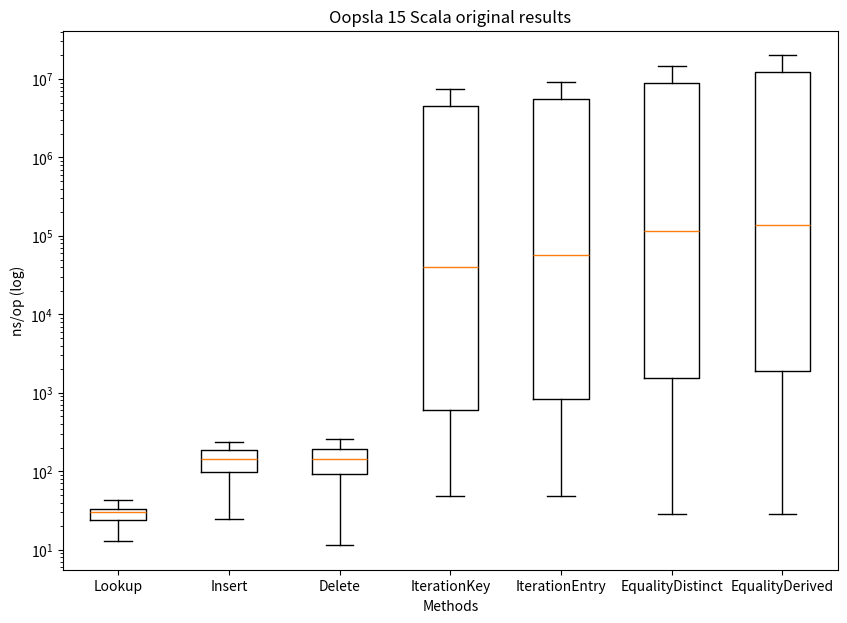

The script that saved this image:
import matplotlib.pyplot as plt
import numpy as np

np.random.seed(10)

Lookup = [13.128544, 18.156694, 18.440159, 18.158444, 25.376056, 25.186262, 26.733932, 24.0595, 22.961363, 26.393025, 27.161555, 29.514005, 30.42035, 31.695242, 30.718735, 33.152986, 34.222611, 32.572818, 34.396262, 36.569289, 35.444357, 39.200334, 41.351065, 38.937972, 12.997518, 18.290292, 18.237726, 23.91159, 25.371657, 22.596042, 26.939213, 23.252076, 27.34318, 26.378896, 28.651665, 27.101865, 29.870486, 31.991625, 31.789671, 32.92552, 32.925439, 32.909259, 34.283515, 32.24842, 35.42753, 41.953245, 41.692846, 40.989934, 13.546439, 29.550936, 18.098884, 24.025599, 20.18514, 29.622511, 28.038261, 23.054124, 23.474903, 24.049485, 28.815261, 30.898157, 30.348614, 26.790827, 32.8748, 34.127165, 34.487239, 33.429178, 31.036596, 33.920587, 39.550654, 39.779057, 40.68354, 39.73443, 13.201001, 18.403019, 18.159686, 20.818618, 19.999174, 27.853817, 29.769945, 27.610562, 23.14148, 22.993307, 27.689337, 30.897167, 31.281181, 30.782921, 31.092187, 32.850584, 33.999466, 33.478185, 35.494784, 34.374039, 32.894147, 39.353243, 42.736355, 43.600823, 12.943359, 18.474568, 23.860247, 18.177687, 21.202062, 23.723478, 26.646427, 29.696612, 24.986956, 23.081985, 29.075435, 29.902865, 30.055567, 30.329964, 32.240177, 30.850979, 35.883465, 32.954505, 33.07692, 31.486536, 37.061362, 40.711272, 42.413084, 42.057013]
Insert = [24.398095, 62.663978, 63.678791, 63.635946, 90.248381, 88.973625, 92.521503, 114.56351, 112.736906, 120.002462, 130.537186, 133.150328, 131.973258, 146.167422, 153.759223, 176.524704, 185.13416, 175.644866, 188.33791, 195.649481, 201.821365, 211.242248, 207.028424, 216.80604, 25.268315, 63.329734, 63.525218, 74.698378, 91.382328, 85.052804, 105.138934, 114.830284, 107.761923, 125.080768, 122.831714, 134.576825, 144.519643, 142.857912, 163.162766, 168.341682, 184.326655, 178.382946, 192.927044, 183.578868, 199.548416, 216.123419, 220.122091, 227.075966, 24.348995, 97.656846, 51.20171, 83.220921, 73.011659, 108.025501, 103.314676, 113.540396, 114.960319, 114.763792, 137.997183, 145.692529, 136.270726, 148.479288, 153.164498, 183.525059, 171.371898, 185.522395, 181.096272, 191.895341, 201.897802, 218.062044, 226.89293, 222.883328, 25.229019, 64.455743, 63.07066, 75.200408, 70.489722, 95.072483, 108.237149, 109.903035, 111.866113, 111.549485, 133.223279, 150.606806, 148.880932, 148.335503, 155.958285, 175.023965, 183.039621, 178.7394, 194.731041, 193.242139, 189.204212, 217.095862, 226.483236, 238.500421, 24.417112, 51.836847, 74.789262, 63.925498, 79.763298, 76.164003, 96.215676, 113.502674, 117.476697, 112.320919, 142.782513, 144.240489, 145.76731, 156.022604, 158.162001, 165.537146, 185.499388, 184.879211, 183.426306, 177.814242, 208.229298, 218.712324, 233.35492, 224.624869]
Delete = [11.491356, 41.533653, 49.481966, 52.232737, 69.487869, 81.484213, 88.714592, 115.09194, 113.056622, 125.858018, 131.062776, 148.872529, 138.698201, 165.492161, 162.001526, 180.182405, 191.136292, 176.840532, 201.479092, 210.930836, 211.742004, 222.205341, 212.824209, 221.205676, 11.43733, 41.355994, 50.469511, 64.132544, 69.589325, 75.985044, 95.726261, 112.31983, 102.02043, 129.937337, 137.765367, 125.426977, 139.079132, 160.348218, 167.931345, 173.994993, 184.604116, 177.744147, 208.586435, 199.973474, 211.426359, 229.793699, 237.161775, 247.910618, 11.485161, 56.35078, 49.175138, 65.596333, 54.685212, 93.402291, 95.951446, 103.803682, 115.415883, 119.182443, 139.489347, 148.288022, 157.76738, 139.213126, 160.035294, 182.656532, 182.414255, 190.538242, 178.420967, 203.439817, 215.363088, 229.475834, 239.838462, 220.87841, 11.514614, 41.330121, 50.281538, 57.173906, 55.222973, 85.512907, 98.685511, 99.276052, 111.709388, 115.137579, 135.872303, 151.69621, 154.934555, 143.097968, 150.031513, 177.518417, 187.129423, 196.694982, 210.547313, 205.225856, 201.757296, 228.649547, 242.601598, 257.626693, 11.449697, 41.605248, 64.18354, 52.67357, 61.866419, 66.975278, 91.927045, 111.411498, 120.121827, 104.63929, 143.361003, 130.157283, 148.160181, 159.630455, 164.184068, 168.725516, 187.575437, 198.241379, 197.007565, 178.709764, 214.628415, 227.296754, 240.783235, 242.45705]
IterationKey = [49.779076, 50.734882, 63.956552, 90.776463, 188.03243, 361.809241, 699.70064, 1281.632593, 2504.660538, 5267.68415, 13781.905895, 25414.183995, 53430.150805, 124316.480742, 258619.941922, 591790.346092, 1477652.583798, 3514604.533458, 7331855.04854, 16030084.686124, 35260532.939655, 70914300.514524, 129841918.1, 229300900.36, 49.824474, 50.634237, 63.938113, 116.449354, 205.789164, 350.556268, 716.695692, 1272.597709, 2486.070339, 5137.572888, 13604.558421, 26135.840193, 63191.884892, 124367.520432, 261570.235048, 590479.034919, 1404210.061147, 3516915.645346, 7372511.694086, 16045494.187302, 35389411.574735, 69072735.86, 127540452.575, 233545376.46, 48.776676, 55.753125, 64.755905, 107.454352, 163.019117, 351.529379, 683.330917, 1292.484246, 2395.251962, 5247.640631, 13884.790105, 24987.616203, 53460.741286, 123782.234457, 261065.607797, 593379.099309, 1482484.340941, 3501820.650439, 7387256.429752, 16070905.246633, 35047746.017241, 68549515.66, 125592190.51875, 233194011.55, 49.780048, 50.696258, 63.974749, 109.837988, 162.340982, 353.119354, 719.039205, 1259.620858, 2379.251407, 6143.763435, 14078.090429, 25369.101392, 63384.472832, 122653.820434, 267690.126026, 590684.591454, 1445406.895739, 3514951.322389, 7394078.284926, 16047009.55672, 35077879.613793, 67426809.143333, 128189430.325, 232578729.34, 49.79824, 50.659022, 71.52695, 90.951757, 180.868446, 360.383814, 689.512341, 1290.869319, 2435.168706, 5124.763886, 13436.354522, 25853.776814, 56451.970058, 123233.703253, 259399.422438, 592506.455559, 1445047.820372, 3525201.241056, 7349240.917124, 15987435.155556, 35034137.746552, 69822797.156667, 127122914.8875, 231674650.15]
IterationEntry = [49.198868, 49.475171, 72.926566, 120.274817, 251.064613, 488.185735, 954.497031, 1858.890588, 3808.017146, 8100.065626, 17339.716331, 38236.850254, 76907.74308, 155610.643385, 333632.864641, 742781.309462, 2190974.984152, 4353595.413607, 8852405.258929, 19368473.239423, 42158514.10625, 83111250.470192, 147696523.264286, 286159233.575, 48.251519, 49.47562, 72.708979, 138.305341, 274.511256, 483.269404, 971.45688, 1874.767747, 3735.982229, 8062.792611, 17188.634194, 38054.341385, 77405.448707, 156042.005605, 334206.296376, 758032.146779, 2213515.834161, 4354414.120378, 8868492.779954, 19416223.451923, 42073189.375, 81776069.192308, 145129222.471429, 281894553.475, 49.258417, 54.405542, 78.946279, 137.767706, 234.406312, 482.548607, 944.749406, 1892.491823, 3745.117617, 7876.686093, 17267.182253, 38561.297462, 80250.226573, 156886.512043, 332472.91929, 743785.585124, 2178225.740002, 4344742.395754, 8958352.160375, 19474941.831467, 41992046.766667, 81760430.953846, 145658806.135714, 286426137.7, 48.327287, 49.949313, 72.619311, 133.988881, 234.221592, 478.821119, 970.626553, 1858.76673, 3703.343758, 7826.818756, 17921.258569, 38606.063474, 77151.376285, 155884.521068, 335362.659649, 753981.10945, 2187253.917433, 4344794.652098, 9027555.628169, 19430210.116346, 42104808.514583, 81464010.526923, 147224634.078571, 282723208.8875, 49.569743, 50.004171, 79.957255, 119.787451, 242.78083, 484.119806, 947.656851, 1868.296382, 3820.757749, 7912.267655, 17139.221713, 38412.971038, 79360.524963, 155704.131535, 332129.246051, 744060.909276, 2176860.583247, 4346283.642601, 8947091.526093, 19390025.325848, 42289710.510417, 82887042.611859, 144312919.0, 284132517.625]
EqualityDistinct = [41.728785, 70.370078, 129.408693, 217.848175, 430.878619, 893.568859, 1879.724532, 3483.067008, 7736.856514, 16739.328443, 35747.670424, 78997.666308, 149823.717265, 328252.059285, 716179.263313, 1558128.637029, 3453229.927852, 6970775.816285, 14190203.090845, 31416991.503125, 70069058.916667, 133267992.0125, 268493980.2375, 532012548.725, 39.8152, 68.682042, 121.012189, 228.267646, 446.801436, 923.441537, 1858.442802, 3696.096192, 7407.058003, 16231.09845, 35654.047441, 80064.831843, 162982.525373, 330128.377617, 700212.250134, 1538110.897763, 3419275.404853, 7105648.227135, 14411698.10676, 31616963.446875, 69017950.52, 139356780.2125, 268525204.5375, 535699510.975, 40.006025, 77.192751, 136.895489, 241.495842, 392.699967, 896.278161, 1766.248106, 3451.375707, 7338.119598, 16258.293481, 35551.595629, 79668.601107, 161623.617177, 346688.535486, 718195.967574, 1543325.716165, 3536153.525603, 6923259.754138, 14315059.006087, 31771993.36875, 69647645.156667, 135176405.660714, 270310749.6125, 532834631.15, 40.068494, 74.989951, 104.871489, 207.484463, 392.519034, 862.519649, 1836.447007, 3432.463406, 7094.378584, 16330.134878, 35658.236867, 79948.548846, 160202.249189, 329549.76413, 687730.486153, 1549542.879407, 3364539.891284, 6978950.759467, 14544666.084758, 32349517.608065, 69406169.063333, 131894366.96875, 269777536.8625, 526158555.375, 28.534119, 70.265857, 139.627602, 237.877086, 414.12575, 867.275963, 1915.450272, 4123.496504, 7246.519643, 16152.759589, 36156.754972, 78955.800688, 162313.215905, 334523.190881, 675326.7235, 1555493.030056, 3389702.181691, 6949759.880728, 14390478.53, 31668196.284829, 68513575.18, 137411855.45, 268021685.8875, 535017542.225]
EqualityDerived = [39.897936, 80.070179, 115.676372, 200.861599, 489.006117, 1033.666933, 2221.271697, 4396.947982, 9961.338335, 20158.323919, 45495.84614, 98865.992742, 186217.405073, 381215.708363, 765607.553779, 2248061.721266, 5270811.341775, 9597805.122598, 19541809.067308, 43551352.338043, 103695176.06, 194554080.15, 367931681.45, 1215600141.65, 28.860431, 72.94049, 115.643701, 260.964353, 524.292335, 1034.279841, 2211.77249, 4298.187954, 9433.911503, 19830.804527, 46356.151696, 98238.928279, 199629.460418, 416876.145572, 763808.97632, 2270566.667413, 5245137.569821, 9643389.535728, 20040541.620118, 44116514.06087, 98637898.872727, 192186387.841667, 359059417.033333, 1193311550.05, 28.742803, 82.18428, 115.691145, 251.319561, 463.326442, 1048.491703, 2150.358912, 4360.875199, 9496.33656, 20202.851523, 45832.902082, 97058.459482, 183018.672642, 401077.760166, 764283.097417, 2255865.112032, 5246678.069033, 9576013.675714, 19564081.751225, 44838975.756522, 99803515.121818, 191253650.466667, 366688935.6, 1218159830.55, 28.881514, 72.944023, 115.72305, 276.470597, 468.666631, 969.392526, 2197.918392, 4653.184759, 9185.610937, 19761.146672, 43430.679701, 97805.601757, 180074.082567, 383515.689556, 764995.840034, 2344592.830014, 4983214.484672, 9611393.731598, 19729413.586275, 44277973.1, 98654630.422727, 186235808.958333, 369237162.35, 1220606264.4, 40.0223, 72.656979, 132.927728, 201.362148, 465.721008, 1055.360018, 2160.593206, 4696.146688, 9616.68666, 19831.107818, 45888.730979, 99074.405172, 179611.511631, 398874.905414, 831838.739171, 2158799.395315, 4937734.760187, 9561806.514286, 19539517.275, 44037929.447826, 98907925.322727, 186669905.958333, 365105323.6, 1188430506.6]

data = [Lookup, Insert, Delete, IterationKey, IterationEntry, EqualityDistinct, EqualityDerived]

fig = plt.figure(figsize =(10, 7))
ax = fig.add_subplot()

ax.set(
    axisbelow=True,
    title='Oopsla 15 Scala original results',
    xlabel='Methods',
    ylabel='ns/op (log)',
)

ax.set_xticklabels(['Lookup', 'Insert', 'Delete', 'IterationKey', 'IterationEntry', 'EqualityDistinct', 'EqualityDerived'], fontsize=10)
ax.set_yscale("log")

plt.boxplot(data, showfliers=False)

plt.show()
